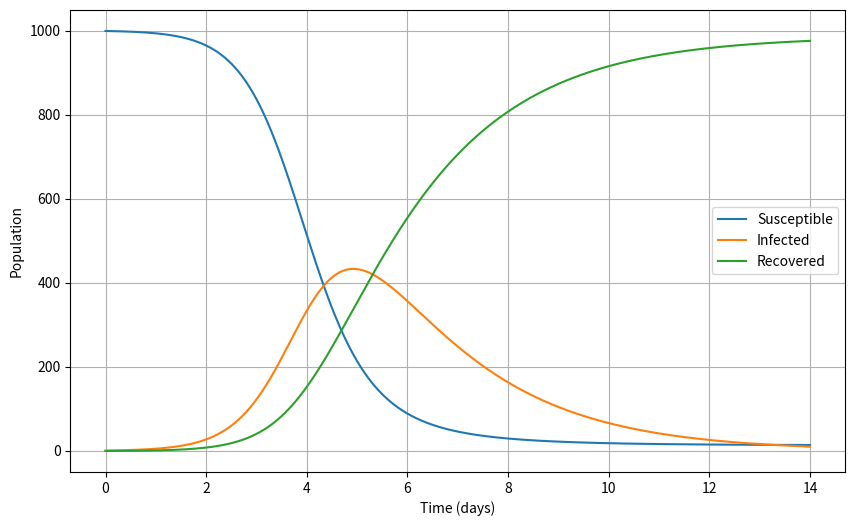
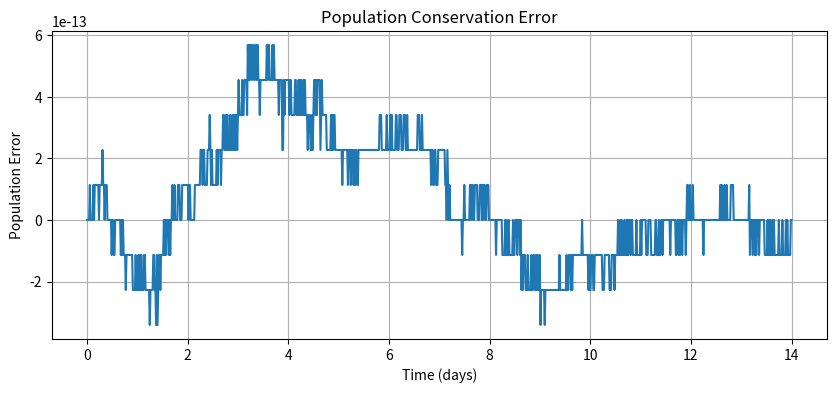
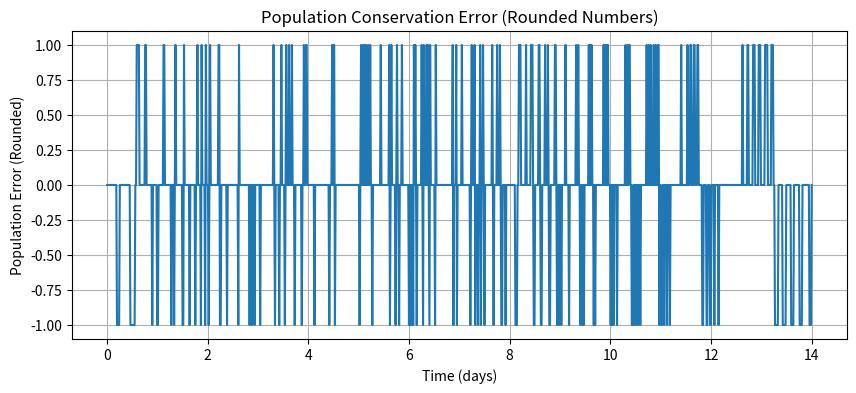

Write the Python code that produced these figures, in order.
import numpy as np
from scipy.integrate import odeint
import matplotlib.pyplot as plt


# Define the SIR model function
def sir_model(Y, t, r=0.00218, a=0.5):
    S, I, R = Y

    # Define the differential equations
    dSdt = -r * S * I
    dIdt = r * S * I - a * I
    dRdt = a * I

    return [dSdt, dIdt, dRdt]


# Set up the time range
t_range = np.linspace(0, 14, 1000)  # 1000 points from 0 to 14 days

# Initial conditions
Y0 = [999, 1, 0]  # Initial S, I, R populations

# Solve the ODE system
solution = odeint(sir_model, Y0, t_range)

# Extract S, I, R from the solution
S = solution[:, 0]
I = solution[:, 1]
R = solution[:, 2]

# Plot S, I, R over time
plt.figure(figsize=(10, 6))
plt.plot(t_range, S, label='Susceptible')
plt.plot(t_range, I, label='Infected')
plt.plot(t_range, R, label='Recovered')
plt.xlabel('Time (days)')
plt.ylabel('Population')
plt.legend()
plt.grid(True)
plt.show()

# Find maximum infected population and when it occurred
max_I = np.max(I)
peak_flu = t_range[np.argmax(I)]
print(f"Maximum infected population: {max_I:.2f}")
print(f"Peak occurred at day: {peak_flu:.2f}")

# Find number of people who never got flu
no_flu = S[-1]
print(f"People who never got flu: {no_flu:.2f}")

# Check population conservation
pop_error = np.sum(solution, axis=1) - 1000
plt.figure(figsize=(10, 4))
plt.plot(t_range, pop_error)
plt.xlabel('Time (days)')
plt.ylabel('Population Error')
plt.title('Population Conservation Error')
plt.grid(True)
plt.show()

# Check population conservation with rounded numbers
pop_error_round = np.sum(np.round(solution), axis=1) - 1000
plt.figure(figsize=(10, 4))
plt.plot(t_range, pop_error_round)
plt.xlabel('Time (days)')
plt.ylabel('Population Error (Rounded)')
plt.title('Population Conservation Error (Rounded Numbers)')
plt.grid(True)
plt.show()
